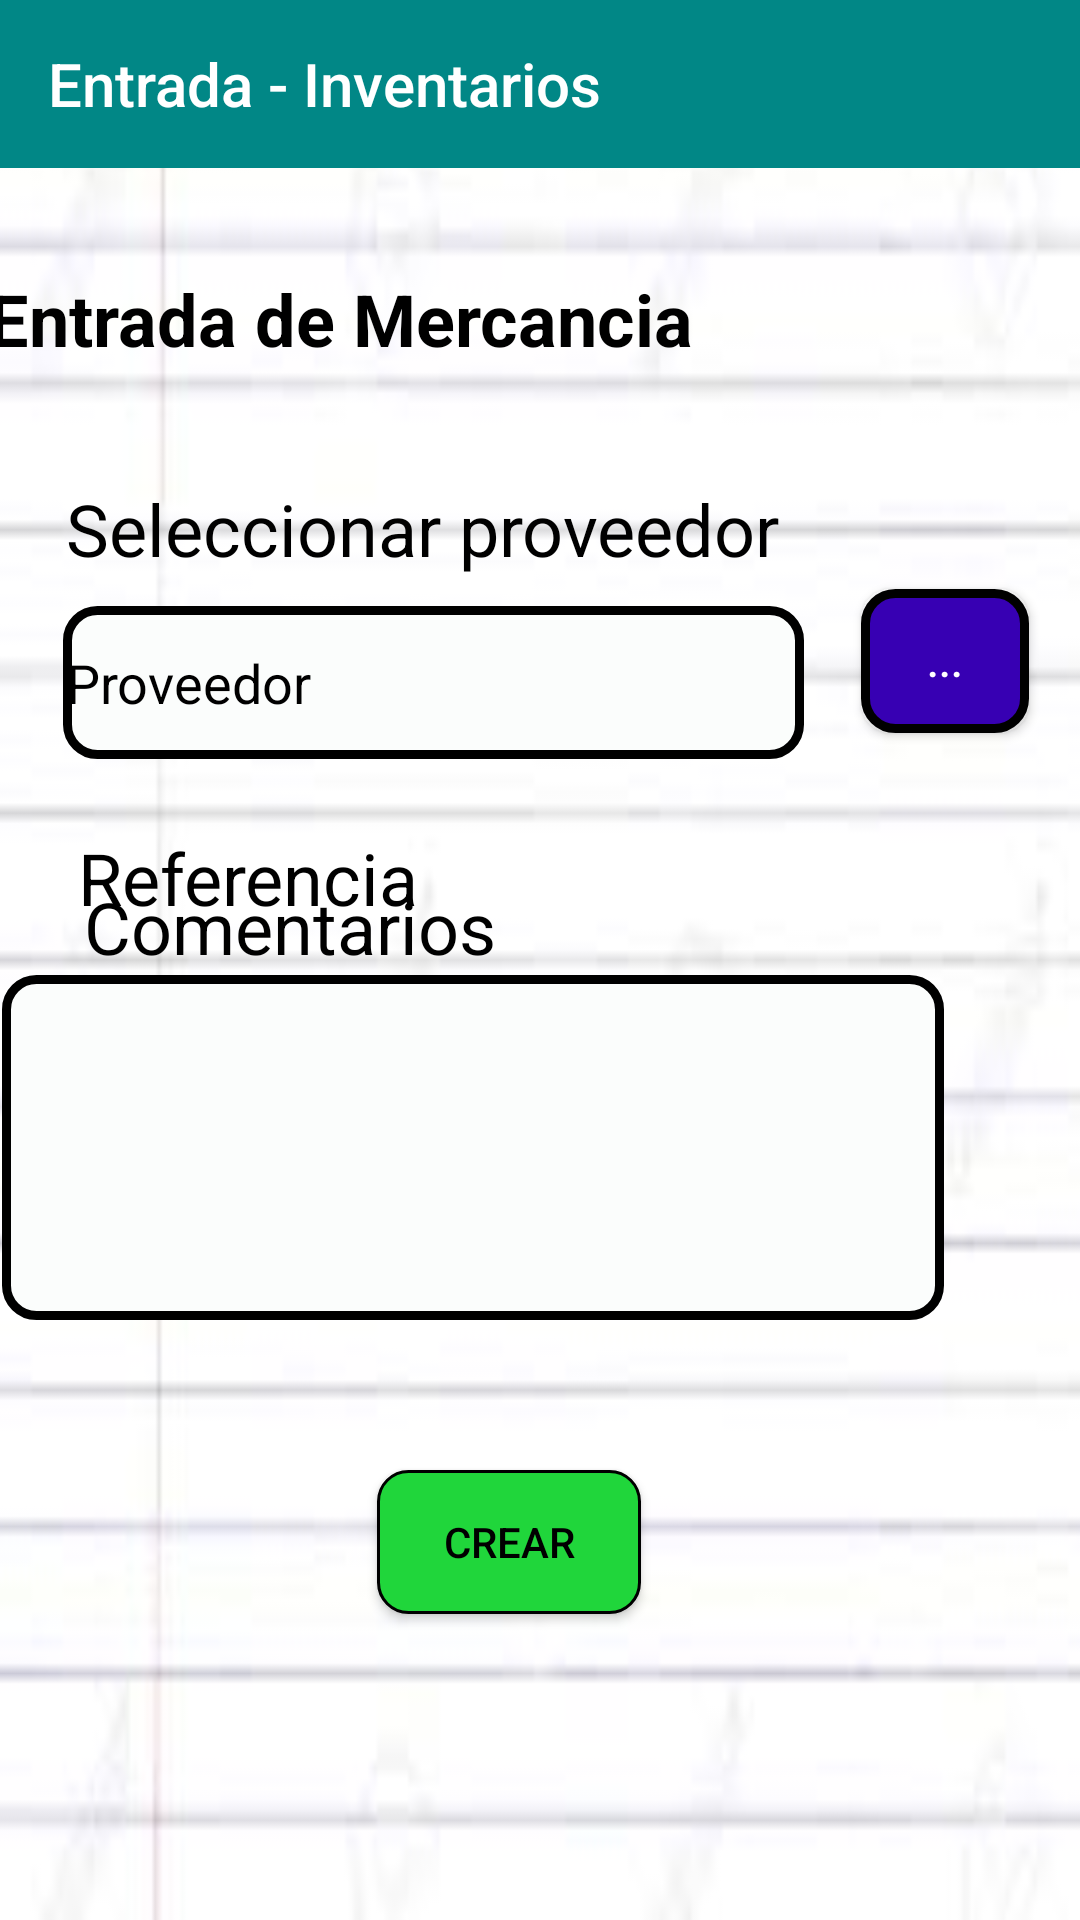

Produce the Android XML layout that renders to this screen, including the resource entries it uses.
<!-- AndroidManifest.xml: application theme Theme.InventariosMoviles -->
<!-- res/layout/nuevaentrada_layout.xml -->
<?xml version="1.0" encoding="utf-8"?>
<androidx.constraintlayout.widget.ConstraintLayout xmlns:android="http://schemas.android.com/apk/res/android"
    xmlns:app="http://schemas.android.com/apk/res-auto"
    xmlns:tools="http://schemas.android.com/tools"
    android:layout_width="match_parent"
    android:layout_height="match_parent"
    android:background="@drawable/texturacuaderno">

    <androidx.appcompat.widget.Toolbar
        android:id="@+id/toolbar7"
        android:layout_width="match_parent"
        android:layout_height="wrap_content"
        android:layout_marginBottom="37dp"
        android:background="@color/design_default_color_secondary_variant"
        android:minHeight="?attr/actionBarSize"
        android:theme="?attr/actionBarTheme"
        app:layout_constraintBottom_toTopOf="@+id/ibReturnNE"
        app:layout_constraintEnd_toEndOf="parent"
        app:layout_constraintStart_toStartOf="parent"
        app:layout_constraintTop_toTopOf="parent"
        app:title="Entrada - Inventarios" />

    <TextView
        android:id="@+id/textView16"
        android:layout_width="wrap_content"
        android:layout_height="wrap_content"
        android:layout_marginStart="22dp"
        android:layout_marginTop="37dp"
        android:layout_marginEnd="65dp"
        android:layout_marginBottom="41dp"
        android:text="Entrada de Mercancia"
        android:textColor="@color/black"
        android:textColorHint="@color/black"
        android:textSize="24sp"
        android:textStyle="bold"
        app:layout_constraintBottom_toTopOf="@+id/textView17"
        app:layout_constraintEnd_toStartOf="@+id/ibReturnNE"
        app:layout_constraintStart_toStartOf="parent"
        app:layout_constraintTop_toBottomOf="@+id/toolbar7" />

    <ImageButton
        android:id="@+id/ibReturnNE"
        android:layout_width="58dp"
        android:layout_height="51dp"
        android:layout_marginEnd="32dp"
        android:layout_marginBottom="16dp"
        android:background="@android:color/transparent"
        android:scaleType="fitXY"
        app:layout_constraintBottom_toTopOf="@+id/textView17"
        app:layout_constraintEnd_toEndOf="parent"
        app:layout_constraintStart_toEndOf="@+id/textView16"
        app:layout_constraintTop_toBottomOf="@+id/toolbar7"
        app:srcCompat="@drawable/flechaizquierda" />

    <TextView
        android:id="@+id/textView17"
        android:layout_width="wrap_content"
        android:layout_height="wrap_content"
        android:layout_marginStart="1dp"
        android:layout_marginBottom="4dp"
        android:text="Seleccionar proveedor"
        android:textColor="@color/black"
        android:textSize="24sp"
        app:layout_constraintBottom_toTopOf="@+id/btnBuscar"
        app:layout_constraintStart_toStartOf="@+id/editTextTextPersonName3"
        app:layout_constraintTop_toBottomOf="@+id/ibReturnNE" />

    <EditText
        android:id="@+id/editTextTextPersonName3"
        style="@android:style/Widget.DeviceDefault.EditText"
        android:layout_width="0dp"
        android:layout_height="51dp"
        android:layout_marginStart="21dp"
        android:layout_marginTop="109dp"
        android:layout_marginEnd="19dp"
        android:layout_marginBottom="110dp"
        android:background="@drawable/boton_redondo_blanco"
        android:ems="10"
        android:hint="Proveedor"
        android:inputType="textPersonName"
        android:textColor="@color/black"
        android:textColorHighlight="@color/black"
        android:textColorHint="@color/black"
        app:layout_constraintBottom_toBottomOf="@+id/editTextTextPersonName4"
        app:layout_constraintEnd_toStartOf="@+id/btnBuscar"
        app:layout_constraintStart_toStartOf="parent"
        app:layout_constraintTop_toTopOf="@+id/ibReturnNE"
        app:layout_constraintVertical_bias="0.0" />

    <Button
        android:id="@+id/btnBuscar"
        android:layout_width="56dp"
        android:layout_height="48dp"
        android:layout_marginEnd="17dp"
        android:layout_marginBottom="32dp"
        android:background="@drawable/boton_redondo_azul"
        android:text="..."
        app:layout_constraintBottom_toTopOf="@+id/textView18"
        app:layout_constraintEnd_toEndOf="parent"
        app:layout_constraintStart_toEndOf="@+id/editTextTextPersonName3"
        app:layout_constraintTop_toBottomOf="@+id/textView17" />

    <TextView
        android:id="@+id/textView18"
        android:layout_width="wrap_content"
        android:layout_height="wrap_content"
        android:layout_marginStart="26dp"
        android:text="Referencia"
        android:textColor="@color/black"
        android:textSize="24sp"
        app:layout_constraintBottom_toTopOf="@+id/editTextTextPersonName4"
        app:layout_constraintStart_toStartOf="parent"
        app:layout_constraintTop_toBottomOf="@+id/btnBuscar" />

    <EditText
        android:id="@+id/editTextTextPersonName4"
        android:layout_width="0dp"
        android:layout_height="0dp"
        android:layout_marginStart="2dp"
        android:layout_marginEnd="1dp"
        android:layout_marginBottom="22dp"
        android:background="@drawable/boton_redondo_blanco"
        android:ems="10"
        android:hint="Referencia"
        android:inputType="textPersonName"
        android:textColor="@color/black"
        android:textColorHint="@color/black"
        app:layout_constraintBottom_toTopOf="@+id/textView19"
        app:layout_constraintEnd_toEndOf="@+id/editTextTextPersonName3"
        app:layout_constraintStart_toStartOf="@+id/textView18"
        app:layout_constraintTop_toBottomOf="@+id/textView18" />

    <TextView
        android:id="@+id/textView19"
        android:layout_width="wrap_content"
        android:layout_height="wrap_content"
        android:layout_marginStart="28dp"
        android:text="Comentarios"
        android:textColor="@color/black"
        android:textSize="24sp"
        app:layout_constraintBottom_toTopOf="@+id/editTextTextMultiLine"
        app:layout_constraintStart_toStartOf="parent"
        app:layout_constraintTop_toBottomOf="@+id/editTextTextPersonName4" />

    <EditText
        android:id="@+id/editTextTextMultiLine"
        android:layout_width="314dp"
        android:layout_height="115dp"
        android:layout_marginBottom="50dp"
        android:background="@drawable/boton_redondo_blanco"
        android:ems="10"
        android:gravity="start|top"
        android:inputType="textMultiLine"
        app:layout_constraintBottom_toTopOf="@+id/button5"
        app:layout_constraintEnd_toStartOf="@+id/btnBuscar"
        app:layout_constraintStart_toStartOf="@+id/textView19"
        app:layout_constraintTop_toBottomOf="@+id/textView19" />

    <Button
        android:id="@+id/button5"
        android:layout_width="wrap_content"
        android:layout_height="wrap_content"
        android:layout_marginEnd="101dp"
        android:layout_marginBottom="102dp"
        android:background="@drawable/boton_redondo_verde"
        android:text="Crear"
        android:textColor="@color/black"
        app:layout_constraintBottom_toBottomOf="parent"
        app:layout_constraintEnd_toEndOf="@+id/editTextTextMultiLine"
        app:layout_constraintTop_toBottomOf="@+id/editTextTextMultiLine" />
</androidx.constraintlayout.widget.ConstraintLayout>
<!-- resources referenced by this layout -->
<resources>
  <!-- drawable boton_redondo_azul (drawable) -->
  <?xml version="1.0" encoding="utf-8"?>
  <shape xmlns:android="http://schemas.android.com/apk/res/android" android:shape="rectangle">
      <solid android:color="#FF3700B3"/>
  
      <stroke android:width="3dp"
          android:color="#ff000000"/>
  
      <padding android:left="1dp"
          android:top="1dp"
          android:right="1dp"
          android:bottom="1dp"/>
  
      <corners android:radius="30px"/>
  </shape>
  <!-- drawable boton_redondo_blanco (drawable) -->
  <?xml version="1.0" encoding="utf-8"?>
  <shape xmlns:android="http://schemas.android.com/apk/res/android" android:shape="rectangle">
      <solid android:color="#fbfdfc "/>
  
      <stroke android:width="3dp"
          android:color="#ff000000"/>
  
      <padding android:left="1dp"
          android:top="1dp"
          android:right="1dp"
          android:bottom="1dp"/>
  
      <corners android:radius="30px"/>
  </shape>
  <!-- drawable boton_redondo_verde (drawable) -->
  <?xml version="1.0" encoding="utf-8"?>
  <shape xmlns:android="http://schemas.android.com/apk/res/android" android:shape="rectangle">
      <solid android:color="#20d63b "/>
  
      <stroke android:width="1dp"
          android:color="#ff000000"/>
  
      <padding android:left="1dp"
          android:top="1dp"
          android:right="1dp"
          android:bottom="1dp"/>
  
      <corners android:radius="30px"/>
  </shape>
  <!-- drawable texturacuaderno: png bitmap (drawable, 3540 bytes) -->
  <style name="Theme.InventariosMoviles" parent="Theme.AppCompat.NoActionBar">
          
          <item name="colorPrimary">@color/purple_500</item>
          <item name="colorPrimaryVariant">@color/purple_700</item>
          <item name="colorOnPrimary">@color/white</item>
          
          <item name="colorSecondary">@color/teal_200</item>
          <item name="colorSecondaryVariant">@color/teal_700</item>
          <item name="colorOnSecondary">@color/black</item>
          
          <item name="android:statusBarColor" tools:targetApi="l">?attr/colorPrimaryVariant</item>
          
      </style>
  <!-- not gathered from this repository: default colours our renderer supplied (Android Studio template values) -->
  <color name="purple_500">#FF6200EE</color>
  <color name="purple_700">#FF3700B3</color>
  <color name="teal_200">#FF03DAC5</color>
  <color name="teal_700">#FF018786</color>
  <color name="black">#FF000000</color>
  <color name="white">#FFFFFFFF</color>
</resources>
